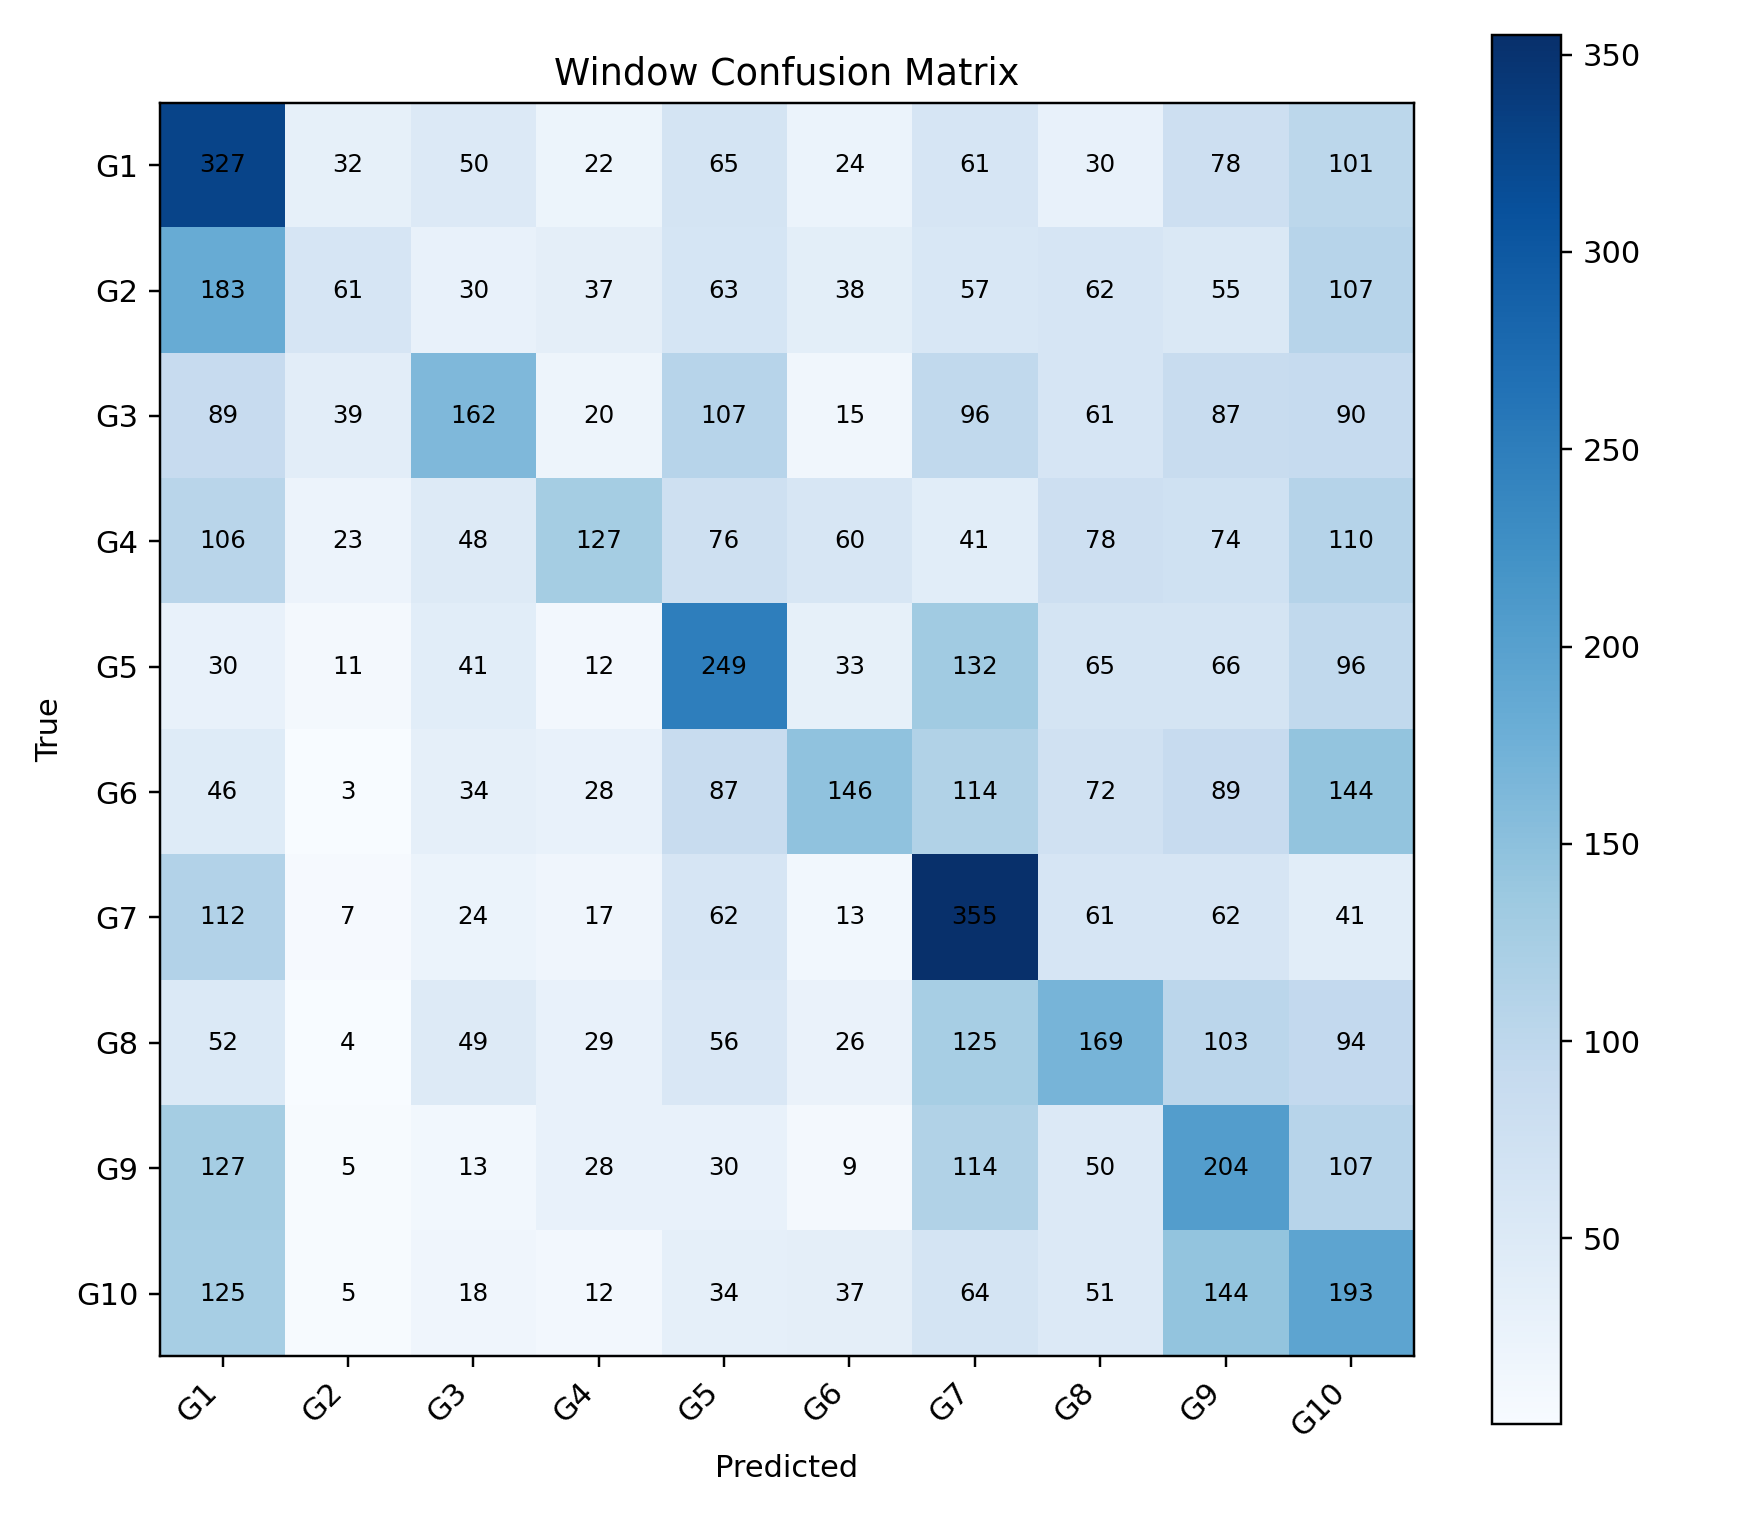

Values plotted in this chart, from the file beside it:
, G1, G2, G3, G4, G5, G6, G7, G8, G9, G10
G1, 327, 32, 50, 22, 65, 24, 61, 30, 78, 101
G2, 183, 61, 30, 37, 63, 38, 57, 62, 55, 107
G3, 89, 39, 162, 20, 107, 15, 96, 61, 87, 90
G4, 106, 23, 48, 127, 76, 60, 41, 78, 74, 110
G5, 30, 11, 41, 12, 249, 33, 132, 65, 66, 96
G6, 46, 3, 34, 28, 87, 146, 114, 72, 89, 144
G7, 112, 7, 24, 17, 62, 13, 355, 61, 62, 41
G8, 52, 4, 49, 29, 56, 26, 125, 169, 103, 94
G9, 127, 5, 13, 28, 30, 9, 114, 50, 204, 107
G10, 125, 5, 18, 12, 34, 37, 64, 51, 144, 193
